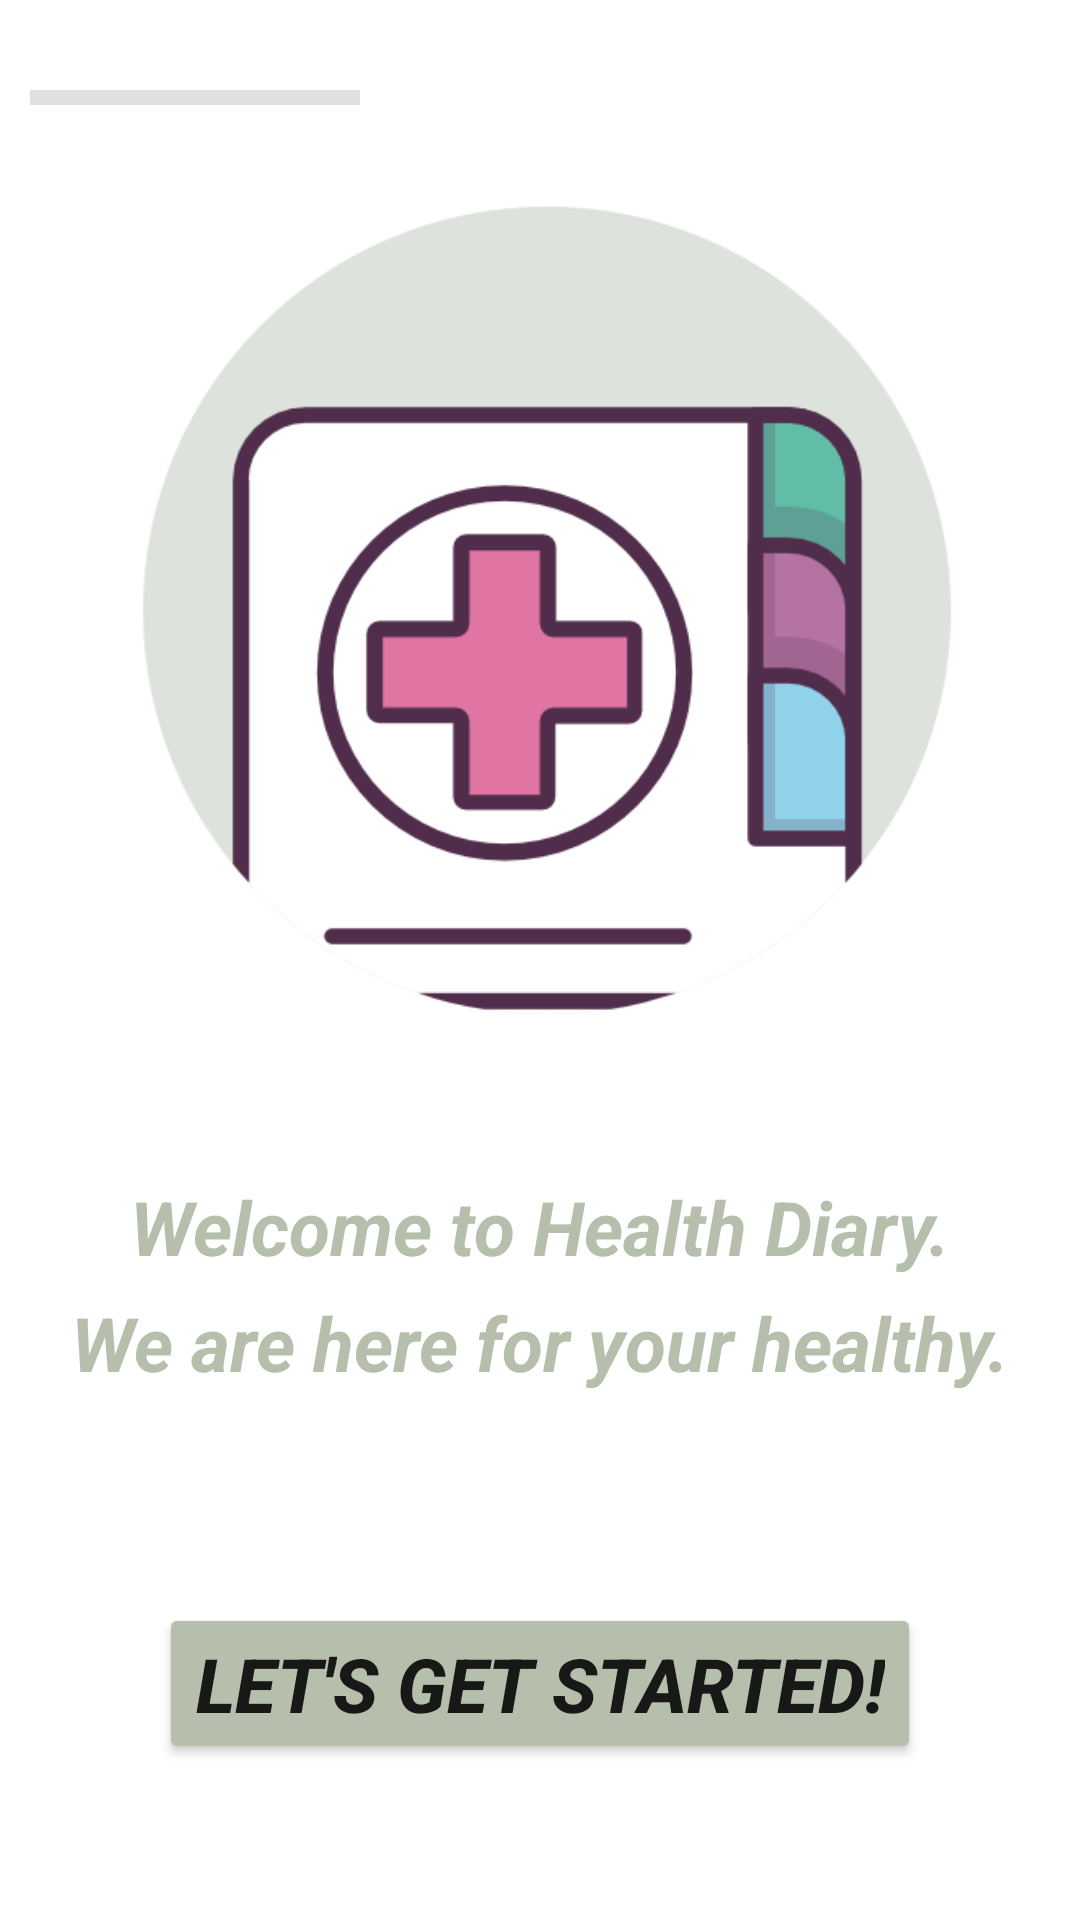

Here is an Android app screen rendered from its layout file. Give the layout XML and the strings, colors and styles it references.
<!-- AndroidManifest.xml: application theme Theme.Health_diary -->
<!-- res/layout/fragment_one.xml -->
<?xml version="1.0" encoding="utf-8"?>
<ScrollView xmlns:android="http://schemas.android.com/apk/res/android"
    android:layout_width="match_parent"
    android:layout_height="match_parent"
    >
    <androidx.constraintlayout.widget.ConstraintLayout xmlns:android="http://schemas.android.com/apk/res/android"
        xmlns:app="http://schemas.android.com/apk/res-auto"
        xmlns:tools="http://schemas.android.com/tools"
        android:id="@+id/login1_Constraint"
        android:layout_width="match_parent"
        android:layout_height="match_parent"
        android:backgroundTint="#000000">

        <TextView
            android:id="@+id/welcome_1"
            android:layout_width="wrap_content"
            android:layout_height="wrap_content"
            android:layout_marginStart="10dp"
            android:layout_marginTop="20dp"
            android:layout_marginEnd="10dp"
            android:text="@string/login_sentence_1"
            android:textColor="#B6BFAC"
            android:textSize="25dp"
            android:textStyle="bold|italic"
            app:layout_constraintEnd_toEndOf="parent"
            app:layout_constraintStart_toStartOf="parent"
            app:layout_constraintTop_toBottomOf="@+id/app_icon" />

        <TextView
            android:id="@+id/welcome_2"
            android:layout_width="wrap_content"
            android:layout_height="wrap_content"
            android:layout_marginStart="10dp"
            android:layout_marginTop="5dp"
            android:layout_marginEnd="10dp"
            android:text="@string/login_sentence_2"
            android:textColor="#B6BFAC"
            android:textSize="25dp"
            android:textStyle="bold|italic"
            app:layout_constraintEnd_toEndOf="parent"
            app:layout_constraintStart_toStartOf="parent"
            app:layout_constraintTop_toBottomOf="@+id/welcome_1" />

        <ImageView
            android:id="@+id/app_icon"
            android:layout_width="278dp"
            android:layout_height="337dp"
            android:layout_marginStart="10dp"
            android:layout_marginEnd="10dp"
            app:layout_constraintEnd_toEndOf="parent"
            app:layout_constraintHorizontal_bias="0.537"
            app:layout_constraintStart_toStartOf="parent"
            app:layout_constraintTop_toBottomOf="@+id/divider_2"
            app:srcCompat="@drawable/medical_42_icon_icons_com_73897" />

        <View
            android:id="@+id/divider_1"
            android:layout_width="110dp"
            android:layout_height="5dp"
            android:layout_marginStart="10dp"
            android:layout_marginTop="30dp"
            android:background="?android:attr/listDivider"
            app:layout_constraintStart_toStartOf="parent"
            app:layout_constraintTop_toTopOf="parent" />

        <View
            android:id="@+id/divider_2"
            android:layout_width="110dp"
            android:layout_height="5dp"
            android:layout_marginStart="20dp"
            android:layout_marginTop="30dp"
            android:background="@color/white"
            android:foregroundTint="#FFFFFF"
            android:visibility="visible"
            app:layout_constraintStart_toEndOf="@+id/divider_1"
            app:layout_constraintTop_toTopOf="parent" />

        <View
            android:id="@+id/divider_3"
            android:layout_width="110dp"
            android:layout_height="5dp"
            android:layout_marginStart="20dp"
            android:layout_marginTop="30dp"
            android:background="@color/white"
            app:layout_constraintCircleRadius="10dp"
            app:layout_constraintStart_toEndOf="@+id/divider_2"
            app:layout_constraintTop_toTopOf="parent" />

        <Button
            android:id="@+id/start_button"
            android:layout_width="wrap_content"
            android:layout_height="wrap_content"
            android:layout_marginStart="10dp"
            android:layout_marginTop="70dp"
            android:layout_marginEnd="10dp"
            android:backgroundTint="#B6BFAC"
            android:text="@string/button_quote"
            android:textSize="25dp"
            android:textStyle="bold|italic"
            app:cornerRadius="20dp"
            app:layout_constraintEnd_toEndOf="parent"
            app:layout_constraintStart_toStartOf="parent"
            app:layout_constraintTop_toBottomOf="@+id/welcome_2" />
    </androidx.constraintlayout.widget.ConstraintLayout>
</ScrollView>
<!-- resources referenced by this layout -->
<resources>
  <color name="white">#FFFFFFFF</color>
  <!-- drawable medical_42_icon_icons_com_73897: png bitmap (drawable, 29610 bytes) -->
  <string name="button_quote">Let\'s Get Started!</string>
  <string name="login_sentence_1">Welcome to Health Diary.</string>
  <string name="login_sentence_2">We are here for your healthy.</string>
  <style name="Theme.Health_diary" parent="Theme.MaterialComponents.DayNight.DarkActionBar">
          
          
          <item name="colorPrimary">@color/Green</item>
          <item name="colorPrimaryVariant">@color/purple_700</item>
          <item name="colorOnPrimary">@color/white</item>
          
          <item name="colorSecondary">@color/teal_200</item>
          <item name="colorSecondaryVariant">@color/teal_700</item>
          <item name="colorOnSecondary">@color/black</item>
          
          <item name="android:statusBarColor" tools:targetApi="l">?attr/colorPrimaryVariant</item>
          
      </style>
  <color name="Green">#B6BFAC</color>
  <color name="purple_700">#FF3700B3</color>
  <color name="teal_200">#FF03DAC5</color>
  <color name="teal_700">#FF018786</color>
  <color name="black">#FF000000</color>
</resources>
